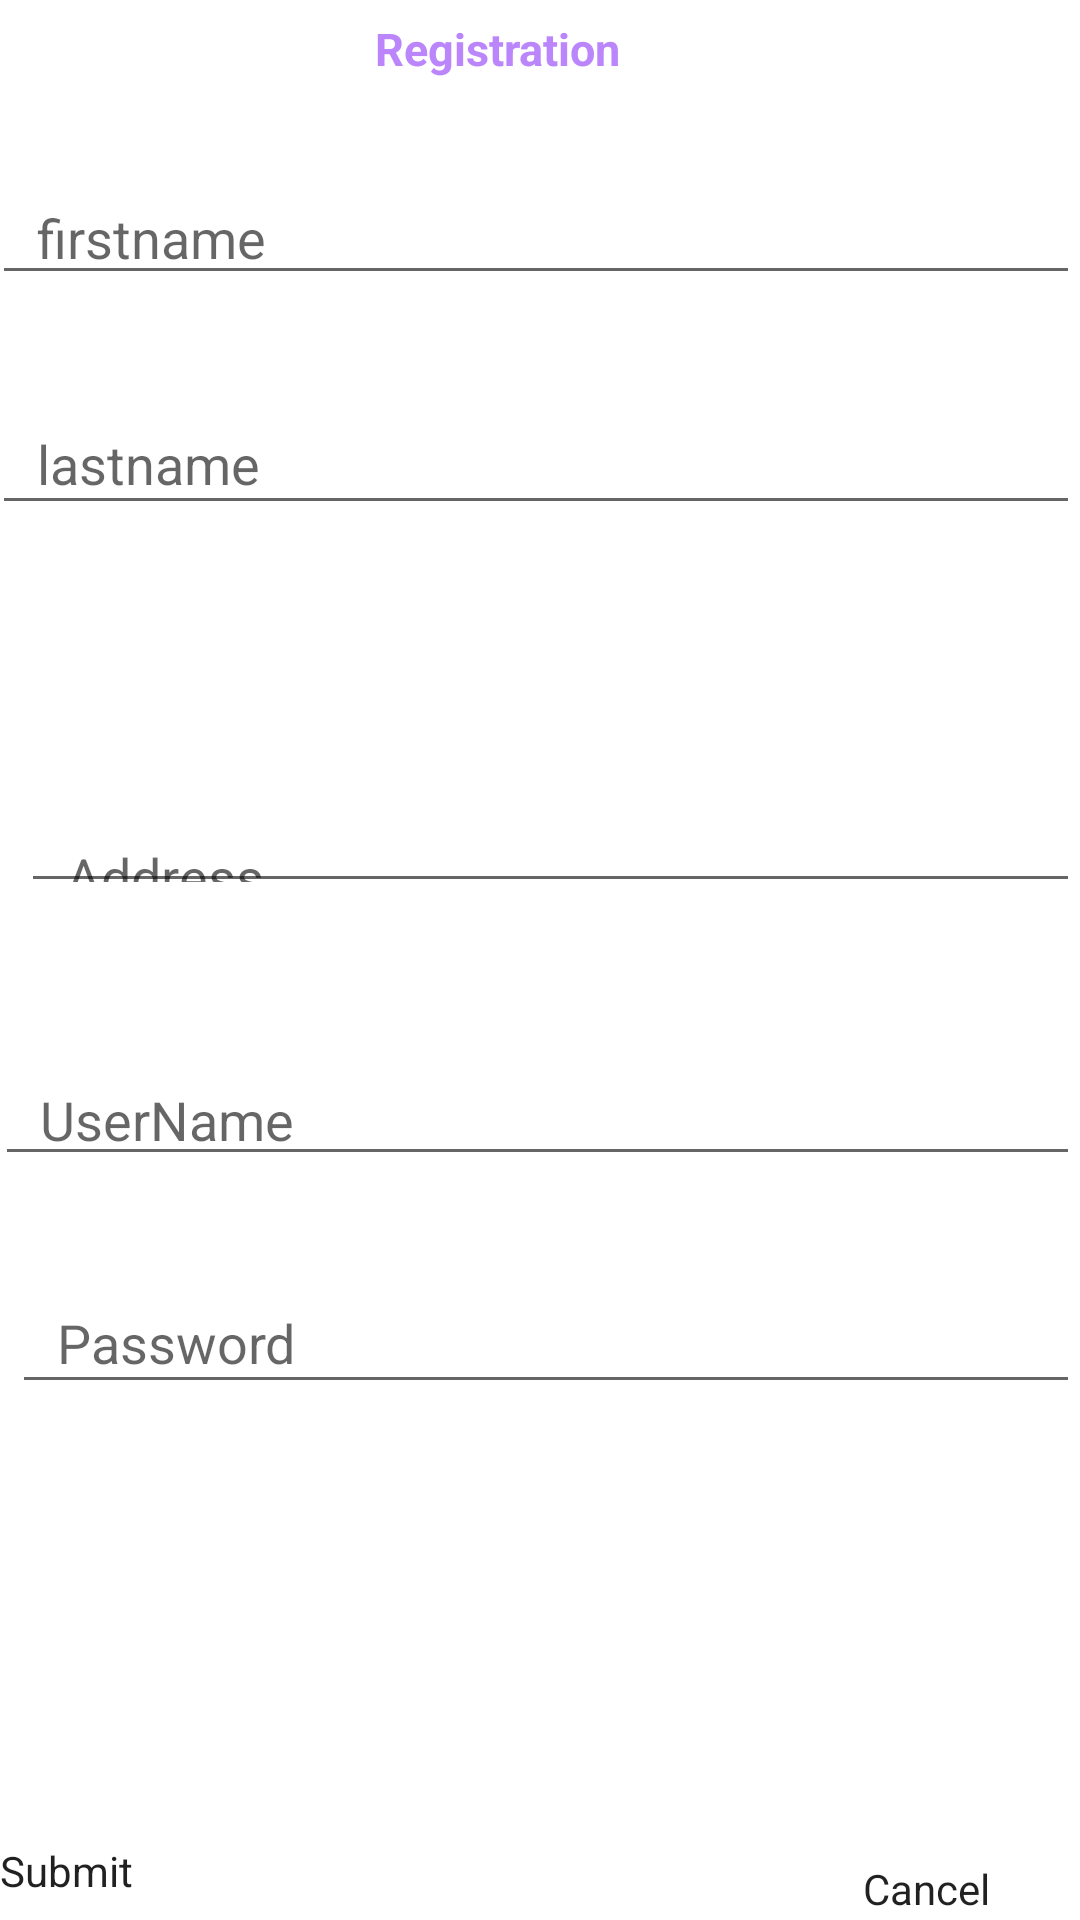

Layout XML and referenced resources for this Android screen:
<!-- AndroidManifest.xml: application theme Theme.MyApplication -->
<!-- res/layout/activity_add_faculty.xml -->
<?xml version="1.0" encoding="utf-8"?>
<RelativeLayout xmlns:android="http://schemas.android.com/apk/res/android"
    android:layout_width="match_parent"
    android:layout_height="match_parent"
    android:background="@drawable/back">


    <Button
        android:layout_width="wrap_content"
        android:layout_height="wrap_content"
        android:layout_alignParentEnd="true"
        android:layout_alignParentRight="true"
        android:layout_alignParentBottom="true"
        android:layout_marginEnd="30dp"
        android:layout_marginRight="30dp"
        android:layout_marginBottom="1dp"
        android:text="Cancel" />

    <EditText
        android:id="@+id/editText5"
        android:layout_width="410dp"
        android:layout_height="44dp"
        android:layout_alignParentStart="true"
        android:layout_alignParentLeft="true"

        android:layout_alignParentTop="true"
        android:layout_marginStart="-2dp"
        android:layout_marginLeft="-2dp"
        android:layout_marginTop="351dp"
        android:layout_marginBottom="248dp"
        android:hint="UserName"
        android:inputType="textPersonName"
        android:paddingLeft="15dp" />

    <EditText
        android:id="@+id/editText6"
        android:layout_width="410dp"
        android:layout_height="44dp"
        android:layout_alignParentLeft="true"
        android:layout_alignParentTop="true"

        android:layout_marginLeft="4dp"
        android:layout_marginTop="424dp"
        android:layout_marginBottom="164dp"
        android:hint="Password"
        android:inputType="textPassword"
        android:paddingLeft="15dp" />

    <EditText
        android:id="@+id/editText4"
        android:layout_width="410dp"
        android:layout_height="44dp"
        android:layout_alignParentLeft="true"
        android:layout_alignParentTop="true"

        android:layout_marginLeft="7dp"
        android:layout_marginTop="270dp"
        android:layout_marginBottom="339dp"
        android:hint="Address"
        android:inputType="textPersonName"
        android:paddingLeft="15dp" />

    <TextView
        android:layout_width="101dp"
        android:layout_height="wrap_content"
        android:layout_alignParentLeft="true"
        android:layout_alignParentTop="true"
        android:layout_marginLeft="1dp"
        android:layout_marginTop="173dp"
        android:text="Mobile Number"
        android:textColor="#FFFFFF" />

    <EditText
        android:id="@+id/editText2"
        android:layout_width="410dp"
        android:layout_height="44dp"
        android:layout_alignParentLeft="true"
        android:layout_alignParentTop="true"

        android:layout_marginLeft="-3dp"
        android:layout_marginTop="131dp"
        android:hint="lastname"
        android:inputType="textPersonName"
        android:paddingLeft="15dp" />

    <TextView
        android:layout_width="101dp"
        android:layout_height="wrap_content"
        android:layout_alignParentLeft="true"
        android:layout_alignParentTop="true"
        android:layout_alignParentEnd="true"
        android:layout_alignParentRight="true"
        android:layout_marginLeft="-3dp"
        android:layout_marginTop="242dp"
        android:layout_marginEnd="310dp"
        android:layout_marginRight="310dp"
        android:text="Address"
        android:textColor="#FFFFFF" />

    <TextView
        android:layout_width="101dp"
        android:layout_height="wrap_content"
        android:layout_alignParentLeft="true"
        android:layout_alignParentTop="true"
        android:layout_alignParentEnd="true"
        android:layout_alignParentRight="true"
        android:layout_marginLeft="-5dp"
        android:layout_marginTop="329dp"
        android:layout_marginEnd="307dp"
        android:layout_marginRight="307dp"
        android:text="UserName"
        android:textColor="#FFFFFF" />

    <TextView
        android:layout_width="101dp"
        android:layout_height="wrap_content"
        android:layout_alignParentLeft="true"
        android:layout_alignParentTop="true"
        android:layout_alignParentEnd="true"
        android:layout_alignParentRight="true"
        android:layout_marginLeft="17dp"
        android:layout_marginTop="400dp"
        android:layout_marginEnd="293dp"
        android:layout_marginRight="293dp"
        android:text="Password"
        android:textColor="#FFFFFF" />

    <TextView
        android:layout_width="wrap_content"
        android:layout_height="wrap_content"
        android:layout_alignParentLeft="true"
        android:layout_alignParentTop="true"
        android:layout_marginLeft="-1dp"
        android:layout_marginTop="108dp"
        android:text="lastname"
        android:textColor="#FFFFFF" />

    <TextView
        android:layout_width="wrap_content"
        android:layout_height="wrap_content"
        android:layout_alignParentTop="true"
        android:layout_alignParentEnd="true"
        android:layout_alignParentRight="true"
        android:layout_marginTop="6dp"
        android:layout_marginEnd="153dp"
        android:layout_marginRight="153dp"
        android:text="Registration"
        android:textColor="@color/purple_200"
        android:textSize="15sp"
        android:textStyle="bold" />

    <TextView
        android:layout_width="wrap_content"
        android:layout_height="wrap_content"
        android:layout_alignParentLeft="true"
        android:layout_alignParentTop="true"
        android:layout_marginTop="40dp"
        android:text="firstname"
        android:textColor="#FFFFFF" />


    <EditText
        android:id="@+id/editText"
        android:layout_width="410dp"
        android:layout_height="wrap_content"
        android:layout_alignParentLeft="true"
        android:layout_alignParentTop="true"
        android:layout_marginLeft="-3dp"
        android:layout_marginTop="57dp"
        android:layout_marginBottom="501dp"
        android:hint="firstname"
        android:inputType="textPersonName"
        android:paddingLeft="15dp" />

    <EditText
        android:id="@+id/editText3"
        android:layout_width="410dp"
        android:layout_height="44dp"
        android:layout_alignParentLeft="true"
        android:layout_alignParentTop="true"

        android:layout_marginLeft="3dp"
        android:layout_marginTop="194dp"
        android:layout_marginBottom="444dp"
        android:hint="Mobile Number"
        android:inputType="textPersonName"
        android:paddingLeft="15dp" />

    <Button
        android:id="@+id/button12"
        android:layout_width="wrap_content"
        android:layout_height="wrap_content"
        android:layout_alignParentBottom="true"
        android:layout_marginBottom="7dp"
        android:onClick="submit"
        android:text="Submit" />


</RelativeLayout>
<!-- resources referenced by this layout -->
<resources>
  <color name="purple_200">#FFBB86FC</color>
  <style name="Theme.MyApplication" parent="Theme.MaterialComponents.DayNight.NoActionBar">
          
          <item name="colorPrimary">@color/purple_500</item>
          <item name="colorPrimaryVariant">@color/darkgrey</item>
          <item name="colorOnPrimary">@color/white</item>
          
          <item name="colorSecondary">@color/teal_200</item>
          <item name="colorSecondaryVariant">@color/teal_700</item>
          <item name="colorOnSecondary">@color/black</item>
          
          <item name="android:statusBarColor" tools:targetApi="l">?attr/colorPrimaryVariant</item>
          
          <item name="android:buttonStyle">@drawable/oval</item>
      </style>
  <color name="purple_500">#FF6200EE</color>
  <color name="darkgrey">#232f34</color>
  <color name="white">#FFFFFFFF</color>
  <color name="teal_200">#FF03DAC5</color>
  <color name="teal_700">#FF018786</color>
  <color name="black">#FF000000</color>
  <!-- drawable oval (drawable) -->
  <?xml version="1.0" encoding="UTF-8"?>
  <shape xmlns:android="http://schemas.android.com/apk/res/android">
      <corners android:radius="50dp" />
      <stroke android:color="#000000" android:width="4dp" />
      <solid android:color="@color/Replyorange" />
  </shape>
  <color name="Replyorange">#F9AA33</color>
</resources>
